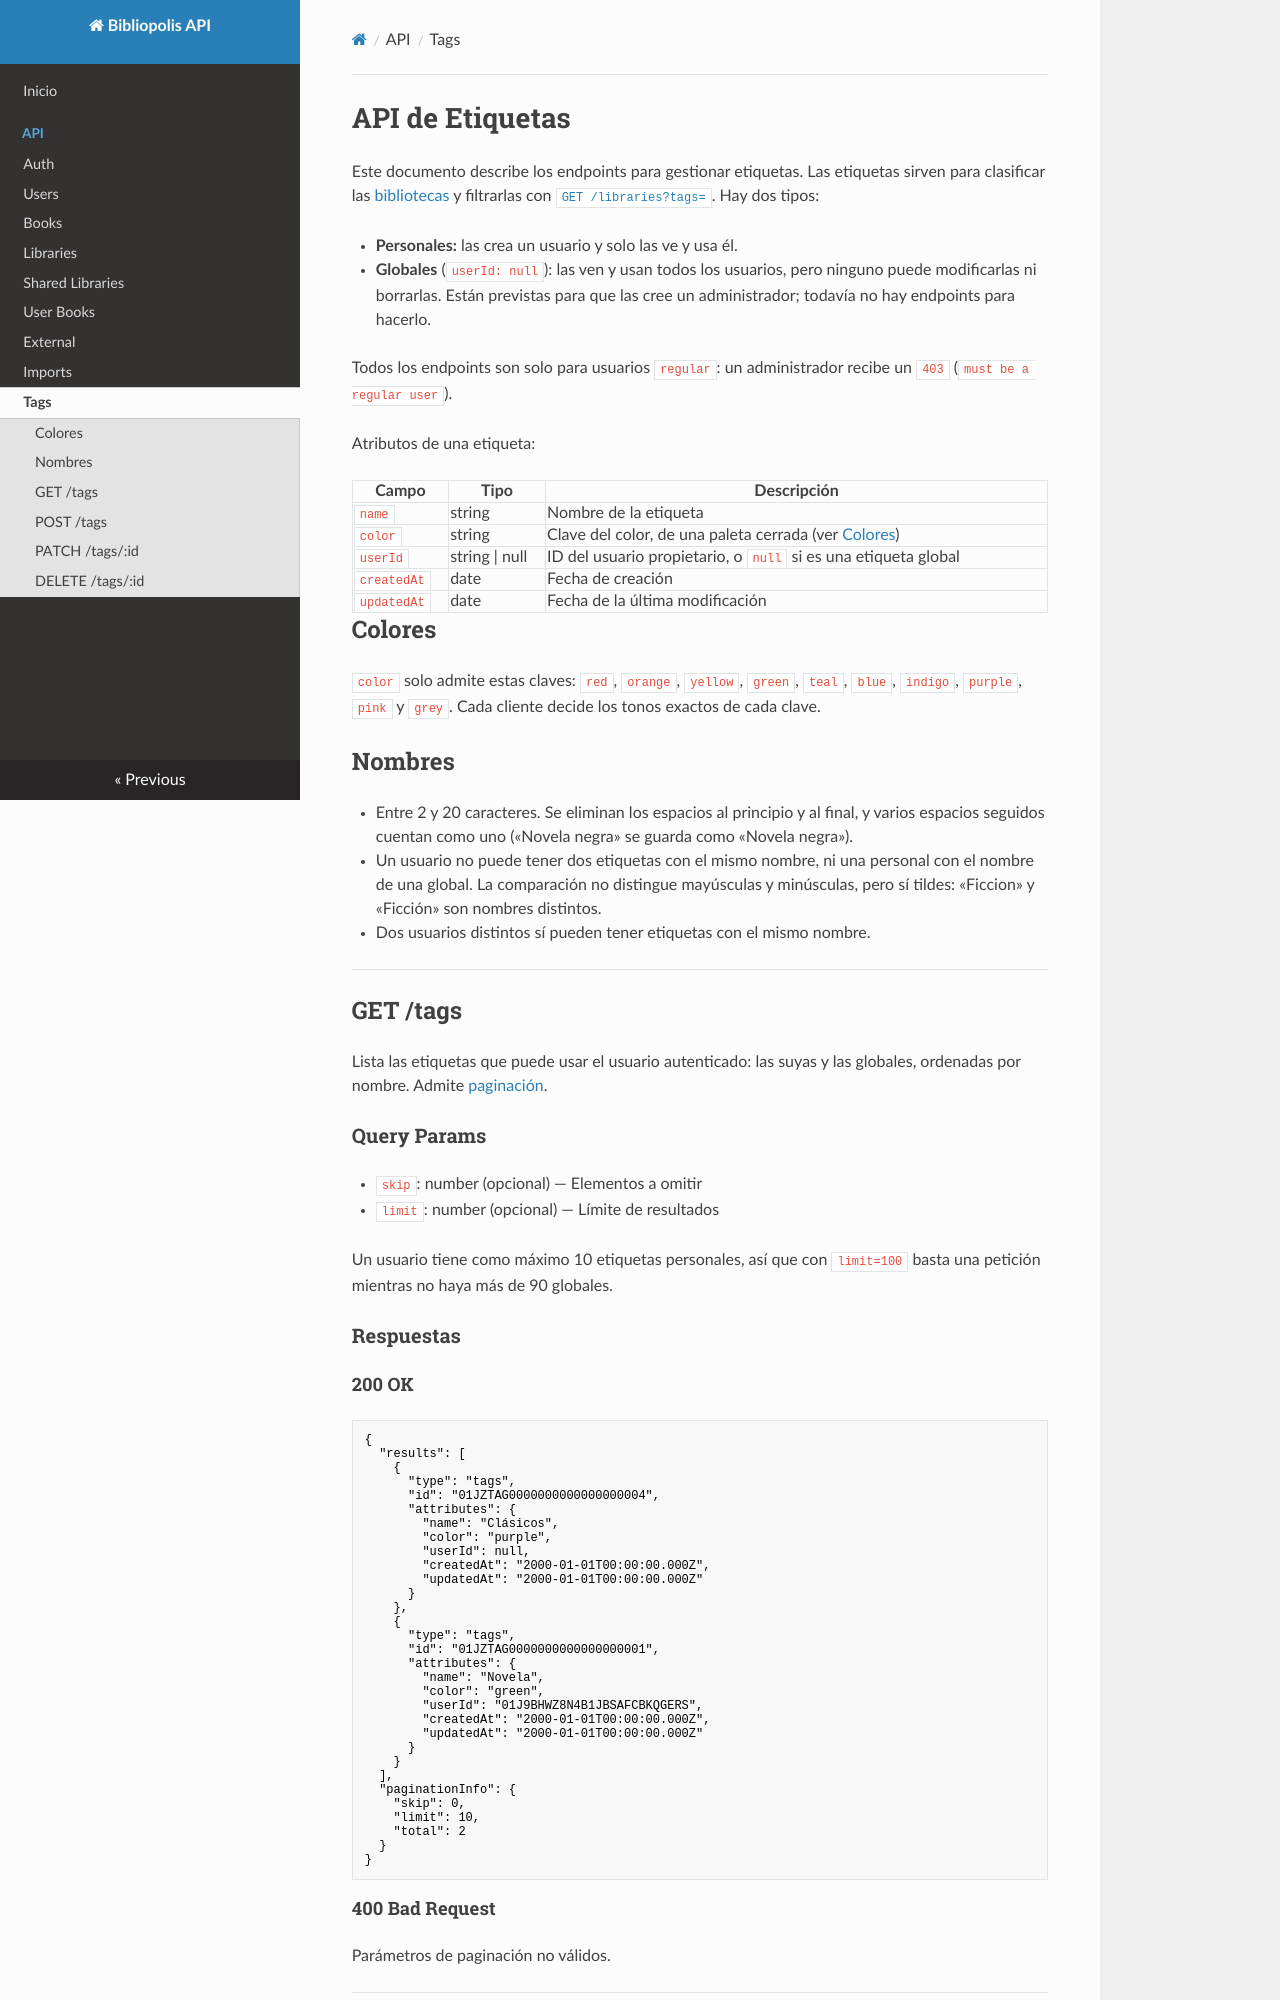

repository: biorubenfs/bibliopolis-backend · page: api/tags/index.html · generator: mkdocs

# API de Etiquetas

Este documento describe los endpoints para gestionar etiquetas. Las etiquetas sirven para clasificar las [bibliotecas](libraries.md) y filtrarlas con [`GET /libraries?tags=`](libraries.md#get-libraries). Hay dos tipos:

- **Personales:** las crea un usuario y solo las ve y usa él.
- **Globales** (`userId: null`): las ven y usan todos los usuarios, pero ninguno puede modificarlas ni borrarlas. Están previstas para que las cree un administrador; todavía no hay endpoints para hacerlo.

Todos los endpoints son solo para usuarios `regular`: un administrador recibe un `403` (`must be a regular user`).

Atributos de una etiqueta:

| Campo       | Tipo           | Descripción                                                         |
| ----------- | -------------- | ------------------------------------------------------------------- |
| `name`      | string         | Nombre de la etiqueta                                               |
| `color`     | string         | Clave del color, de una paleta cerrada (ver [Colores](#colores))    |
| `userId`    | string \| null | ID del usuario propietario, o `null` si es una etiqueta global      |
| `createdAt` | date           | Fecha de creación                                                   |
| `updatedAt` | date           | Fecha de la última modificación                                     |

## Colores

`color` solo admite estas claves: `red`, `orange`, `yellow`, `green`, `teal`, `blue`, `indigo`, `purple`, `pink` y `grey`. Cada cliente decide los tonos exactos de cada clave.

## Nombres

- Entre 2 y 20 caracteres. Se eliminan los espacios al principio y al final, y varios espacios seguidos cuentan como uno («Novela   negra» se guarda como «Novela negra»).
- Un usuario no puede tener dos etiquetas con el mismo nombre, ni una personal con el nombre de una global. La comparación no distingue mayúsculas y minúsculas, pero sí tildes: «Ficcion» y «Ficción» son nombres distintos.
- Dos usuarios distintos sí pueden tener etiquetas con el mismo nombre.

---

## GET /tags

Lista las etiquetas que puede usar el usuario autenticado: las suyas y las globales, ordenadas por nombre. Admite [paginación](../index.md#paginacion).

### Query Params

- `skip`: number (opcional) — Elementos a omitir
- `limit`: number (opcional) — Límite de resultados

Un usuario tiene como máximo 10 etiquetas personales, así que con `limit=100` basta una petición mientras no haya más de 90 globales.

### Respuestas
